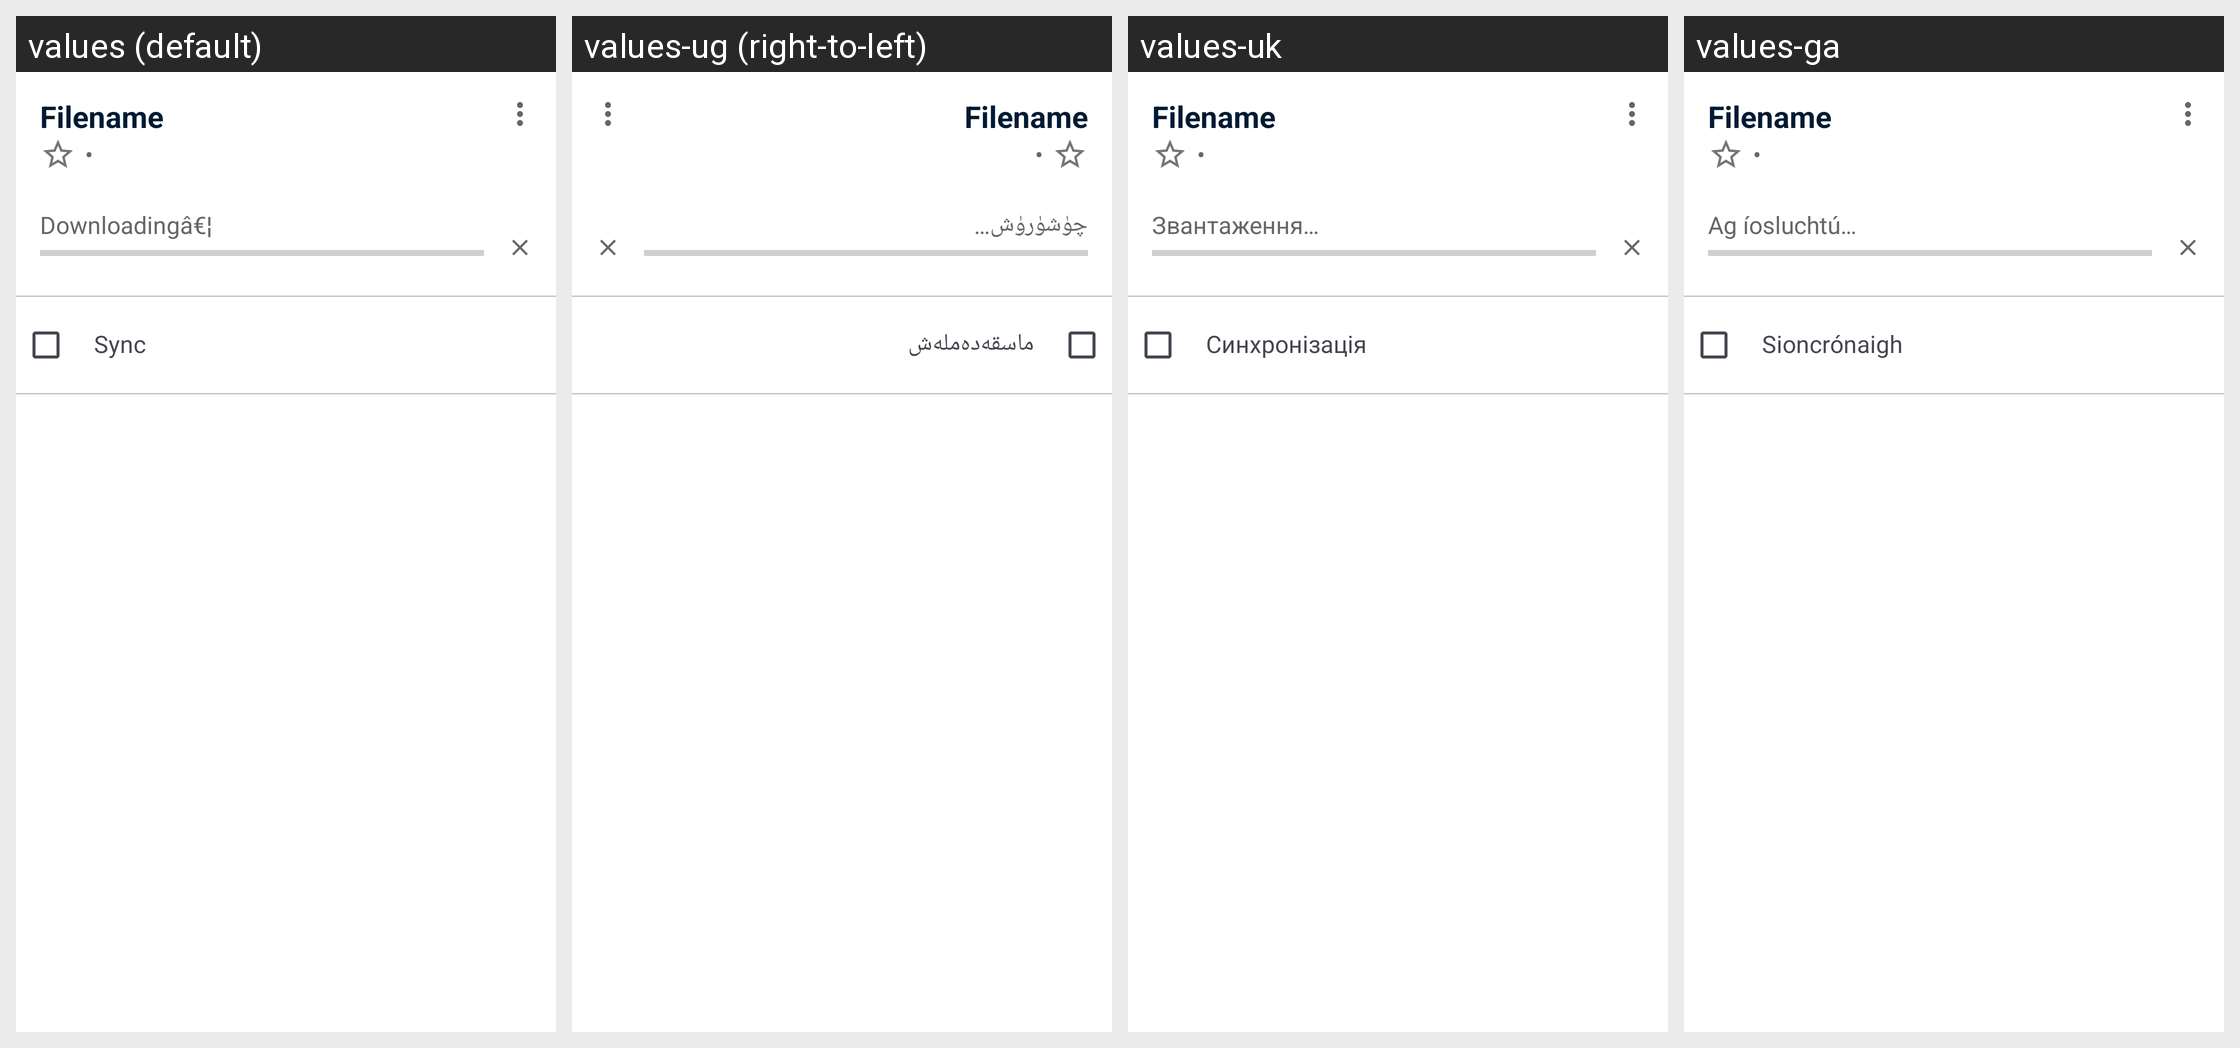

The Android screen above is rendered under several locales of the same app. Produce the string resources it draws, with the default and per-locale values.
Android screen res/layout/file_details_fragment.xml rendered under 4 locales, left to right: values (default), values-ug (right-to-left), values-uk, values-ga. Device: Nexus 5 (rendered at 1080×1920; each locale shown at half size, 540×960, under a caption strip naming it); theme Theme.Fraylon.Toolbar.
Other locales in the repository, not shown: values-ar, values-ast, values-bg-rBG, values-br, values-ca, values-cs-rCZ, values-da, values-de, values-el, values-eo, values-es, values-es-rAR, values-es-rCO, values-es-rEC, values-es-rMX, values-et-rEE, values-eu, values-fa, values-fi-rFI, values-fr, values-gd, values-gl, values-hr, values-hu-rHU, values-in, values-is, values-it, values-iw, values-ja-rJP, values-ka, values-kab, values-ko, values-lo, values-lt-rLT, values-lv, values-mk, values-nb-rNO, values-nl, values-pl, values-pt-rBR, values-pt-rPT, values-ro, values-ru, values-sc, values-sk-rSK, values-sl, values-sq, values-sr, values-sv, values-sw, values-th-rTH, values-tk, values-tr, values-vi, values-zh-rCN, values-zh-rHK, values-zh-rTW.
Strings drawn on this screen, with the default value and each locale's value (text and hints the layout hard-codes, and strings that could not be matched under every locale, appear in the picture but are not listed):

placeholder_filename
  values: Filename
  values-ug: Filename  [not translated; the default value is used]
  values-uk: Filename  [not translated; the default value is used]
  values-ga: Filename  [not translated; the default value is used]

info_separator
  values:  •
  values-ug:  •  [not translated; the default value is used]
  values-uk:  •  [not translated; the default value is used]
  values-ga:  •  [not translated; the default value is used]

downloader_download_in_progress_ticker
  values: Downloadingâ€¦
  values-ug: چۈشۈرۈش…
  values-uk: Звантаження…
  values-ga: Ag íosluchtú…

sync
  values: Sync
  values-ug: ماسقەدەملەش
  values-uk: Синхронізація
  values-ga: Sioncrónaigh
